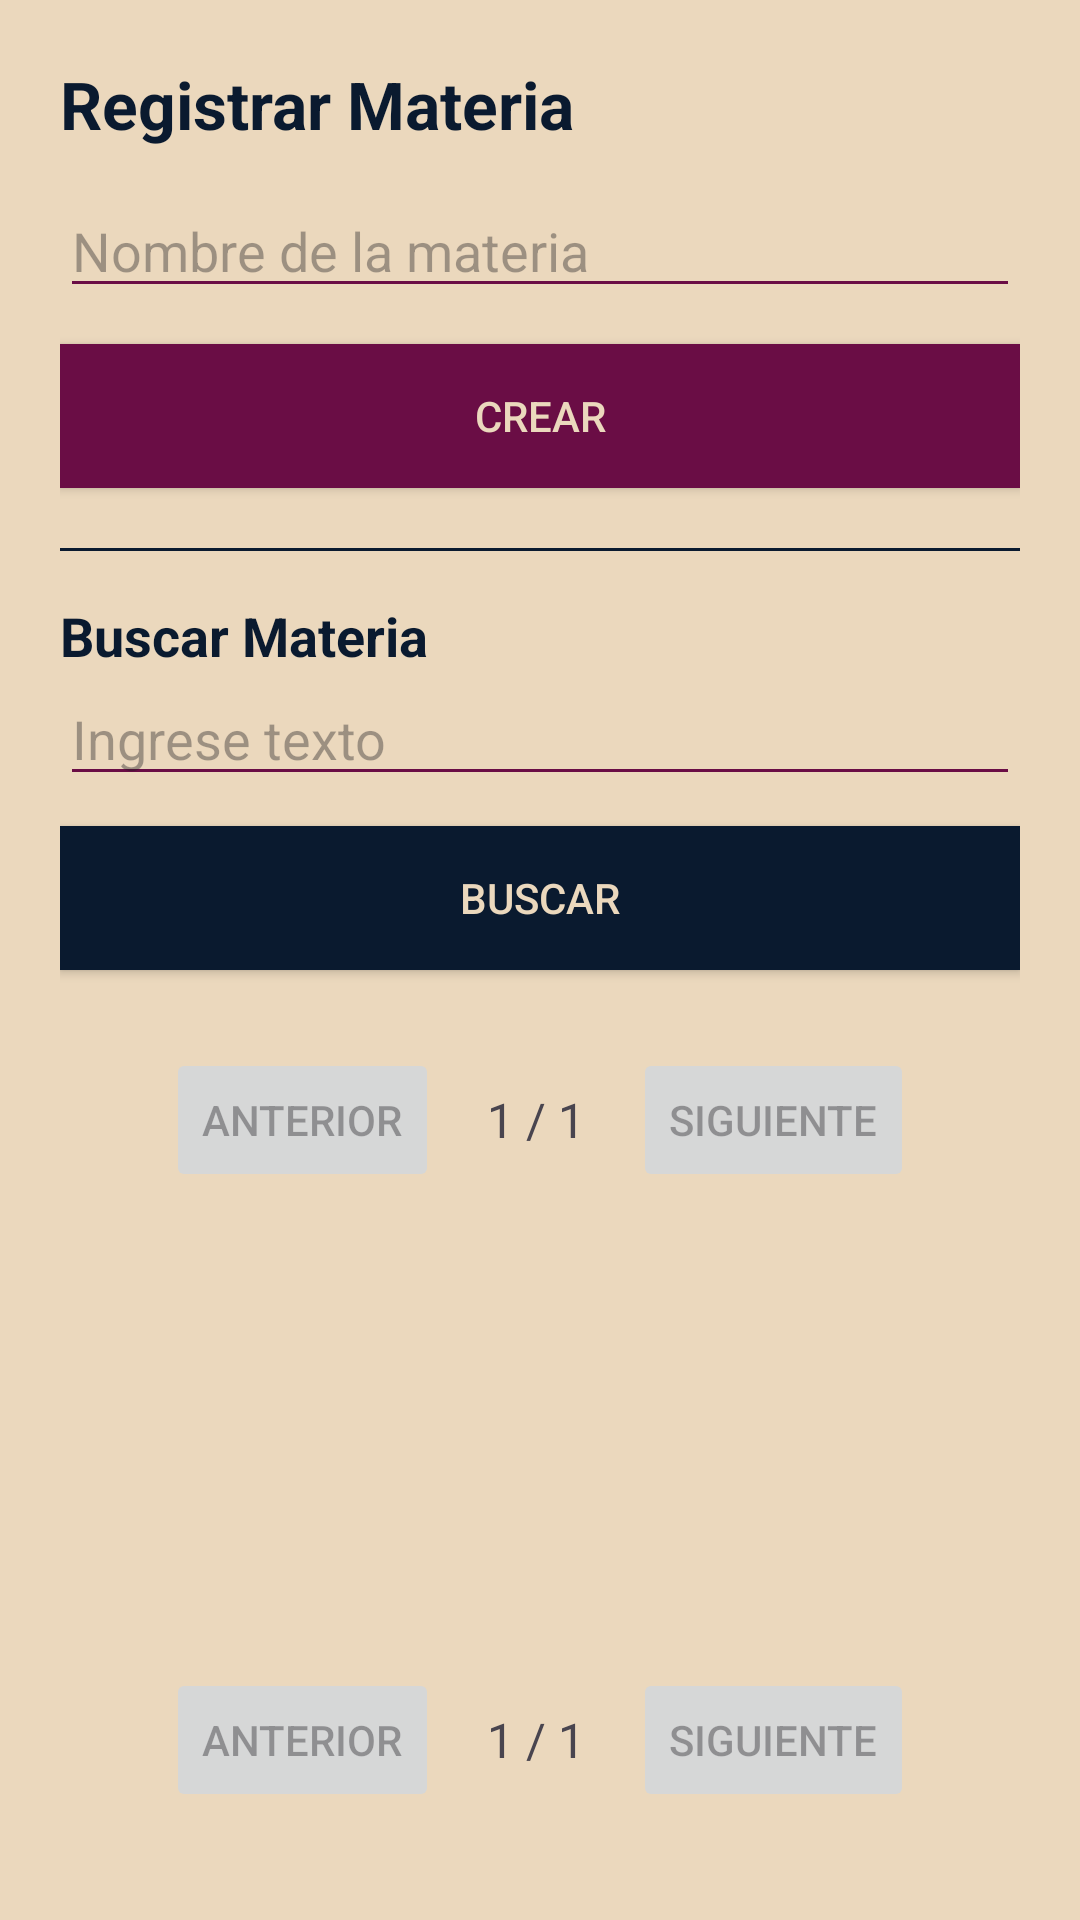

Layout XML and referenced resources for this Android screen:
<!-- AndroidManifest.xml: application theme Theme.Practica4_1 -->
<!-- res/layout/activity_materia.xml -->
<?xml version="1.0" encoding="utf-8"?>
<LinearLayout xmlns:android="http://schemas.android.com/apk/res/android"
    android:layout_width="match_parent"
    android:layout_height="match_parent"
    android:orientation="vertical"
    android:padding="20dp"
    android:background="@color/colorCrema">

    <TextView
        android:layout_width="match_parent"
        android:layout_height="wrap_content"
        android:text="Registrar Materia"
        android:textSize="22sp"
        android:textStyle="bold"
        android:textColor="@color/colorAzul"
        android:paddingBottom="12dp" />

    <EditText
        android:id="@+id/etNombreMateria"
        android:layout_width="match_parent"
        android:layout_height="wrap_content"
        android:hint="Nombre de la materia"
        android:backgroundTint="@color/colorGuindo" />

    <Button
        android:id="@+id/btnCrearMateria"
        android:layout_width="match_parent"
        android:layout_height="wrap_content"
        android:layout_marginTop="12dp"
        android:text="Crear"
        android:background="@color/colorGuindo"
        android:textColor="@color/colorCrema" />

    <View
        android:layout_width="match_parent"
        android:layout_height="1dp"
        android:background="@color/colorAzul"
        android:layout_marginTop="20dp"/>

    <TextView
        android:layout_width="match_parent"
        android:layout_height="wrap_content"
        android:text="Buscar Materia"
        android:textSize="18sp"
        android:textColor="@color/colorAzul"
        android:textStyle="bold"
        android:paddingTop="16dp"/>

    <EditText
        android:id="@+id/etBuscarMateria"
        android:layout_width="match_parent"
        android:layout_height="wrap_content"
        android:hint="Ingrese texto"
        android:backgroundTint="@color/colorGuindo" />

    <Button
        android:id="@+id/btnBuscarMateria"
        android:layout_width="match_parent"
        android:layout_height="wrap_content"
        android:layout_marginTop="10dp"
        android:text="Buscar"
        android:background="@color/colorAzul"
        android:textColor="@color/colorCrema" />

    <include
        android:id="@+id/paginationTop"
        layout="@layout/pagination_controls"
        android:layout_width="match_parent"
        android:layout_height="wrap_content"
        android:layout_marginTop="10dp" />

    <androidx.recyclerview.widget.RecyclerView
        android:id="@+id/recyclerMaterias"
        android:layout_width="match_parent"
        android:layout_height="0dp"
        android:layout_marginTop="16dp"
        android:layout_weight="1"/>

    <include
        android:id="@+id/paginationBottom"
        layout="@layout/pagination_controls"
        android:layout_width="match_parent"
        android:layout_height="wrap_content"
        android:layout_marginTop="10dp" />
</LinearLayout>
<!-- res/layout/pagination_controls.xml (included above) -->
<?xml version="1.0" encoding="utf-8"?>
<LinearLayout xmlns:android="http://schemas.android.com/apk/res/android"
    android:layout_width="match_parent"
    android:layout_height="wrap_content"
    android:orientation="horizontal"
    android:gravity="center"
    android:padding="16dp">

    <Button
        android:id="@+id/btnAnterior"
        android:layout_width="wrap_content"
        android:layout_height="wrap_content"
        android:text="Anterior"
        android:enabled="false"/>

    <TextView
        android:id="@+id/tvPaginaActual"
        android:layout_width="wrap_content"
        android:layout_height="wrap_content"
        android:text="1 / 1"
        android:textSize="16sp"
        android:layout_marginStart="16dp"
        android:layout_marginEnd="16dp"/>

    <Button
        android:id="@+id/btnSiguiente"
        android:layout_width="wrap_content"
        android:layout_height="wrap_content"
        android:text="Siguiente"
        android:enabled="false"/>

</LinearLayout>
<!-- resources referenced by this layout -->
<resources>
  <color name="colorAzul">#0A1A2F</color>
  <color name="colorCrema">#EBD8BD</color>
  <color name="colorGuindo">#6A0D45</color>
  <style name="Theme.Practica4_1" parent="Base.Theme.Practica4_1" />
  <style name="Base.Theme.Practica4_1" parent="Theme.Material3.DayNight.NoActionBar">
          
          
      </style>
</resources>
